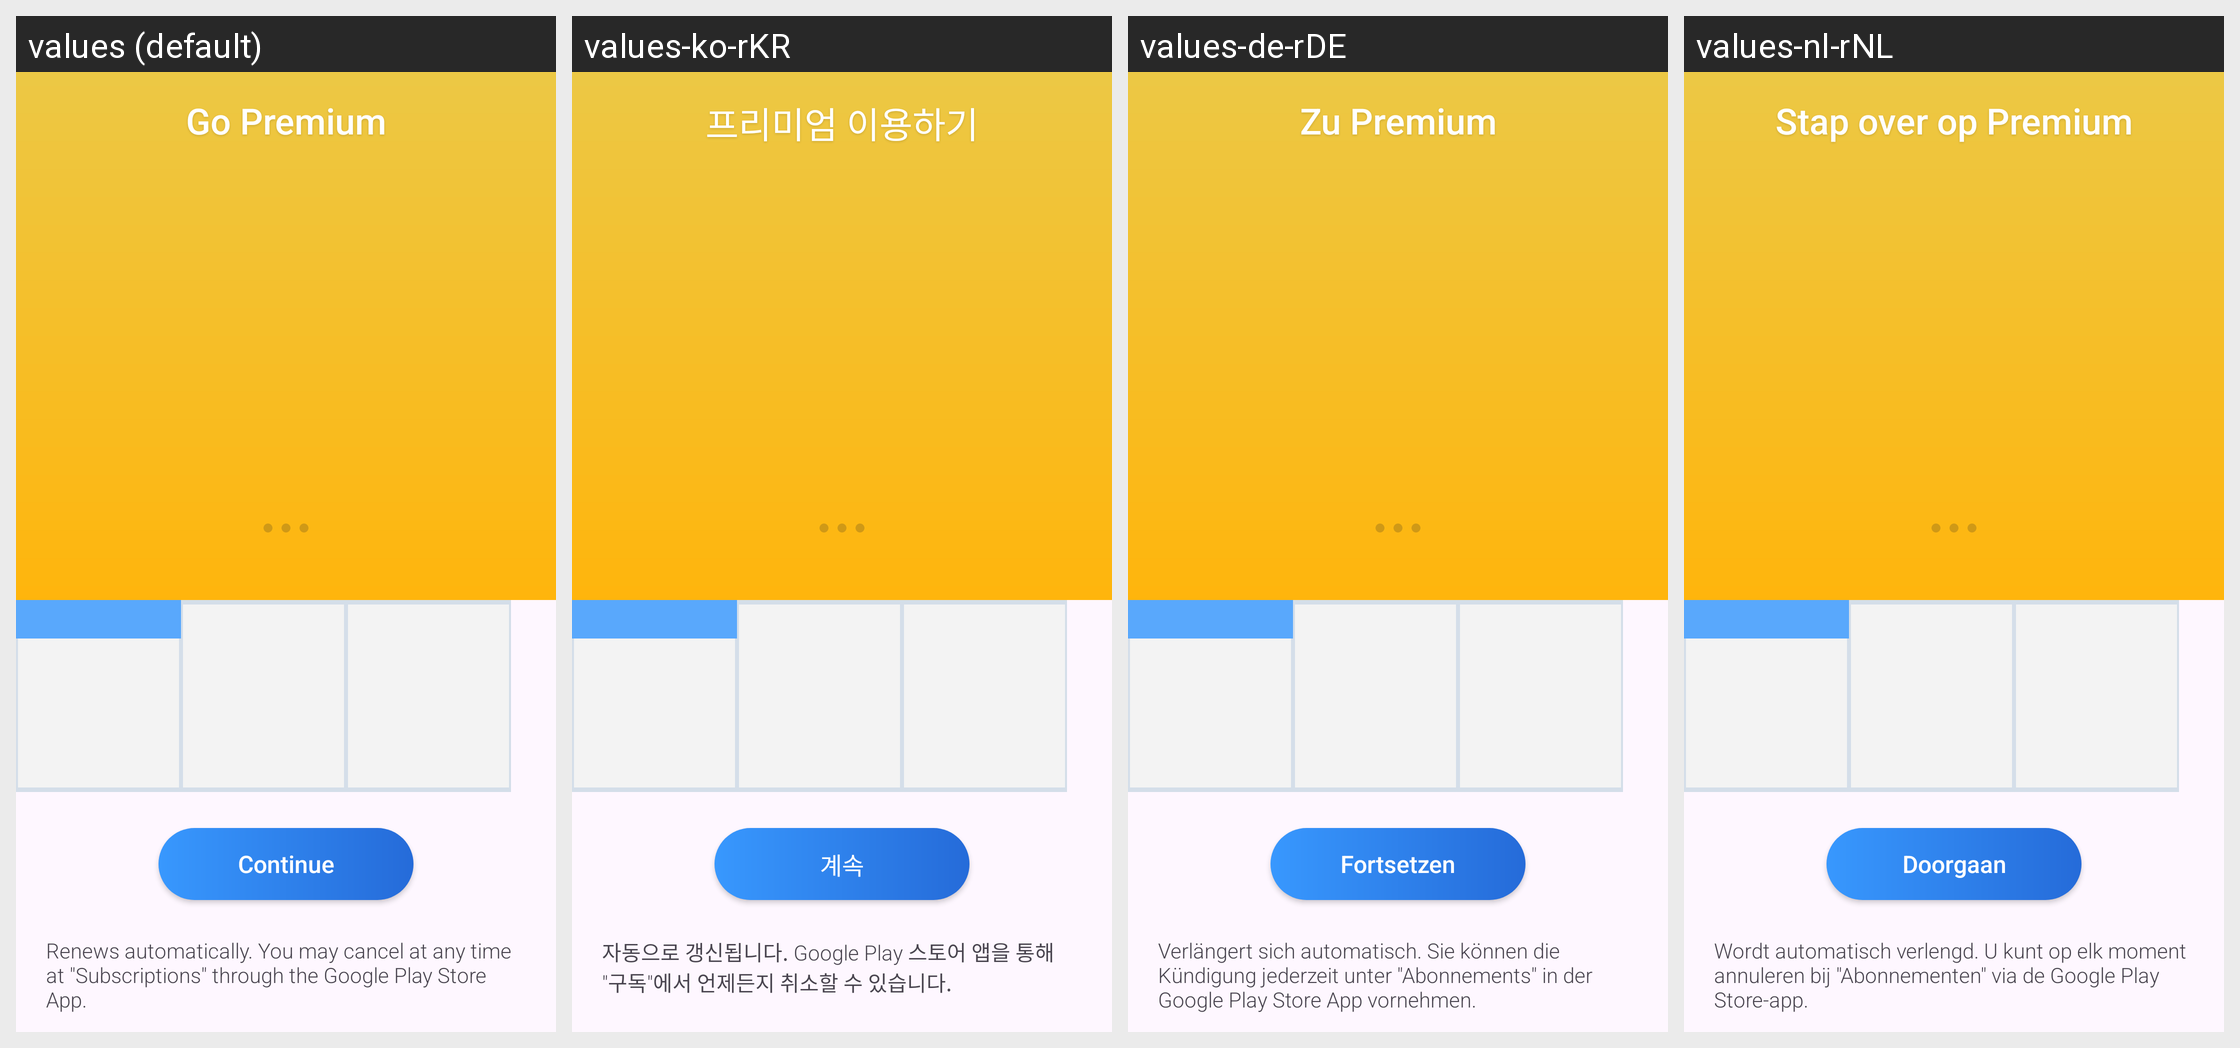

Here is an Android app screen in its default locale and in the app's own translations. Write out the translated-string differences for the strings that appear on this screen.
Android screen res/layout/subscription_popup.xml rendered under 4 locales, left to right: values (default), values-ko-rKR, values-de-rDE, values-nl-rNL. Device: Nexus 5 (rendered at 1080×1920; each locale shown at half size, 540×960, under a caption strip naming it); theme AppTheme.
Other locales in the repository, not shown: values-af, values-am, values-ar, values-as, values-az, values-be, values-bg, values-bg-rBG, values-bn, values-bs, values-ca, values-ca-rES, values-cs, values-cs-rCS, values-da, values-da-rDK, values-de, values-el, values-el-rEL, values-en-rAU, values-en-rCA, values-en-rGB, values-en-rIN, values-en-rXC, values-es, values-es-rES, values-es-rMX, values-es-rUS, values-et, values-et-rET, values-eu, values-fa, values-fi, values-fi-rFI, values-fr, values-fr-rCA, values-fr-rFR, values-gl, values-gu, values-hi, values-hr, values-hr-rHR, values-hu, values-hu-rHU, values-hy, values-in, values-is, values-is-rIS, values-it, values-it-rIT, values-iw, values-ja, values-ja-rJP, values-ka, values-kk, values-km, values-kn, values-ko, values-ky, values-lo, values-lt, values-lt-rLT, values-lv, values-lv-rLV, values-mk, values-ml, values-mn, values-mr, values-ms, values-my, values-nb, values-ne, values-nl, values-no, values-no-rNO, values-or, values-pa, values-pl, values-pl-rPL, values-pt, values-pt-rBR, values-pt-rPT, values-ro, values-ro-rRO, values-ru, values-ru-rRU, values-si, values-sk, values-sk-rSK, values-sl, values-sl-rSL, values-sq, values-sq-rAL, values-sr, values-sr-rCS, values-sv, values-sv-rSE, values-sw, values-ta, values-te, values-th, values-th-rTH, values-tl, values-tr, values-tr-rTR, values-uk, values-ur, values-uz, values-vi, values-vi-rVN, values-zh-rCN, values-zh-rHK, values-zh-rTW, values-zu.
Strings drawn on this screen, with the default value and each locale's value (text and hints the layout hard-codes, and strings that could not be matched under every locale, appear in the picture but are not listed):

item.subscribe.title
  values: Go Premium
  values-ko-rKR: 프리미엄 이용하기
  values-de-rDE: Zu Premium
  values-nl-rNL: Stap over op Premium

onboardingflow.continueButtonTitle
  values: Continue
  values-ko-rKR: 계속
  values-de-rDE: Fortsetzen
  values-nl-rNL: Doorgaan

subscription_terms
  values: Renews automatically. You may cancel at any time at "Subscriptions" through the Google Play Store App.
  values-ko-rKR: 자동으로 갱신됩니다. Google Play 스토어 앱을 통해 "구독"에서 언제든지 취소할 수 있습니다.
  values-de-rDE: Verlängert sich automatisch. Sie können die Kündigung jederzeit unter "Abonnements" in der Google Play Store App vornehmen.
  values-nl-rNL: Wordt automatisch verlengd. U kunt op elk moment annuleren bij "Abonnementen" via de Google Play Store-app.
